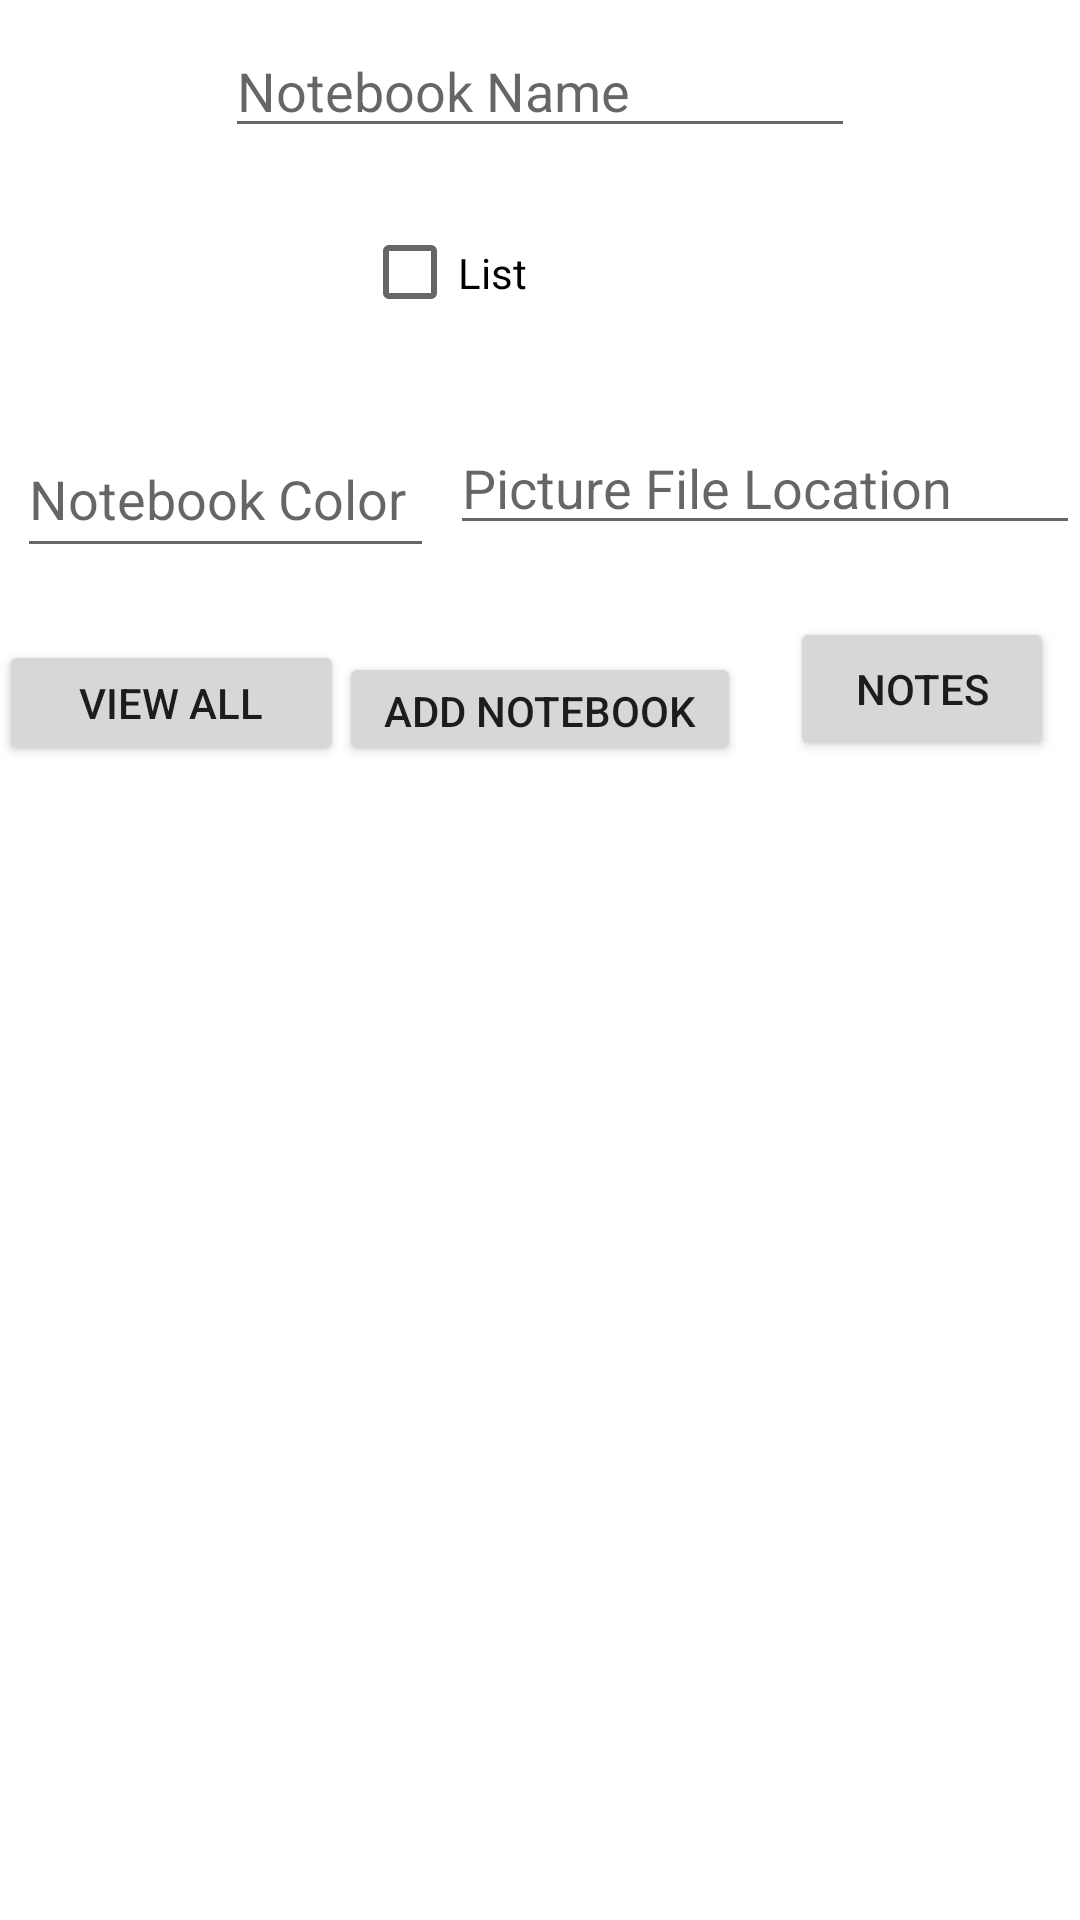

Layout XML and referenced resources for this Android screen:
<!-- AndroidManifest.xml: application theme Theme.OrganizingApp -->
<!-- res/layout/activity_main.xml -->
<?xml version="1.0" encoding="utf-8"?>
<androidx.constraintlayout.widget.ConstraintLayout xmlns:android="http://schemas.android.com/apk/res/android"
    xmlns:app="http://schemas.android.com/apk/res-auto"
    xmlns:tools="http://schemas.android.com/tools"
    android:layout_width="match_parent"
    android:layout_height="match_parent"
    tools:context=".MainActivity">

    <EditText
        android:id="@+id/notebookColorEditText"
        android:layout_width="139dp"
        android:layout_height="49dp"
        android:layout_marginTop="24dp"
        android:ems="10"
        android:hint="Notebook Color"
        android:inputType="textPersonName"
        app:layout_constraintEnd_toStartOf="@+id/pictureLocationEditText"
        app:layout_constraintStart_toStartOf="parent"
        app:layout_constraintTop_toBottomOf="@+id/isListCheckBox" />

    <EditText
        android:id="@+id/notebookNameEditText"
        android:layout_width="wrap_content"
        android:layout_height="wrap_content"
        android:layout_marginTop="8dp"
        android:ems="10"
        android:hint="Notebook Name "
        android:inputType="textPersonName"
        app:layout_constraintEnd_toEndOf="parent"
        app:layout_constraintStart_toStartOf="parent"
        app:layout_constraintTop_toTopOf="parent" />

    <CheckBox
        android:id="@+id/isListCheckBox"
        android:layout_width="119dp"
        android:layout_height="51dp"
        android:layout_marginTop="16dp"
        android:text="List"
        app:layout_constraintEnd_toEndOf="parent"
        app:layout_constraintStart_toStartOf="parent"
        app:layout_constraintTop_toBottomOf="@+id/notebookNameEditText" />

    <Button
        android:id="@+id/addNotebookButton"
        android:layout_width="134dp"
        android:layout_height="38dp"
        android:layout_marginTop="28dp"
        android:text="Add Notebook"
        app:layout_constraintEnd_toEndOf="parent"
        app:layout_constraintStart_toStartOf="parent"
        app:layout_constraintTop_toBottomOf="@+id/notebookColorEditText" />

    <ListView
        android:id="@+id/notebookListView"
        android:layout_width="409dp"
        android:layout_height="312dp"
        android:layout_marginTop="32dp"
        app:layout_constraintEnd_toEndOf="parent"
        app:layout_constraintStart_toStartOf="parent"
        app:layout_constraintTop_toBottomOf="@+id/addNotebookButton" />

    <Button
        android:id="@+id/viewAllButton"
        android:layout_width="115dp"
        android:layout_height="42dp"
        android:layout_marginTop="24dp"
        android:text="View All"
        app:layout_constraintEnd_toStartOf="@+id/addNotebookButton"
        app:layout_constraintHorizontal_bias="0.4"
        app:layout_constraintStart_toStartOf="parent"
        app:layout_constraintTop_toBottomOf="@+id/notebookColorEditText" />

    <EditText
        android:id="@+id/pictureLocationEditText"
        android:layout_width="wrap_content"
        android:layout_height="wrap_content"
        android:layout_marginTop="24dp"
        android:ems="10"
        android:hint="Picture File Location"
        android:inputType="textPersonName"
        app:layout_constraintEnd_toEndOf="parent"
        app:layout_constraintTop_toBottomOf="@+id/isListCheckBox" />

    <Button
        android:id="@+id/notesActivityButton"
        android:layout_width="wrap_content"
        android:layout_height="wrap_content"
        android:layout_marginTop="24dp"
        android:onClick="switchNoteActivity"
        android:text="Notes"
        app:layout_constraintEnd_toEndOf="parent"
        app:layout_constraintHorizontal_bias="0.647"
        app:layout_constraintStart_toEndOf="@+id/addNotebookButton"
        app:layout_constraintTop_toBottomOf="@+id/pictureLocationEditText" />

</androidx.constraintlayout.widget.ConstraintLayout>
<!-- resources referenced by this layout -->
<resources>
  <style name="Theme.OrganizingApp" parent="Theme.MaterialComponents.DayNight.DarkActionBar">
          
          <item name="colorPrimary">@color/purple_500</item>
          <item name="colorPrimaryVariant">@color/purple_700</item>
          <item name="colorOnPrimary">@color/white</item>
          
          <item name="colorSecondary">@color/teal_200</item>
          <item name="colorSecondaryVariant">@color/teal_700</item>
          <item name="colorOnSecondary">@color/black</item>
          
          <item name="android:statusBarColor" tools:targetApi="l">?attr/colorPrimaryVariant</item>
          
      </style>
  <!-- not gathered from this repository: default colours our renderer supplied (Android Studio template values) -->
  <color name="purple_500">#FF6200EE</color>
  <color name="purple_700">#FF3700B3</color>
  <color name="teal_200">#FF03DAC5</color>
  <color name="teal_700">#FF018786</color>
  <color name="black">#FF000000</color>
  <color name="white">#FFFFFFFF</color>
</resources>
